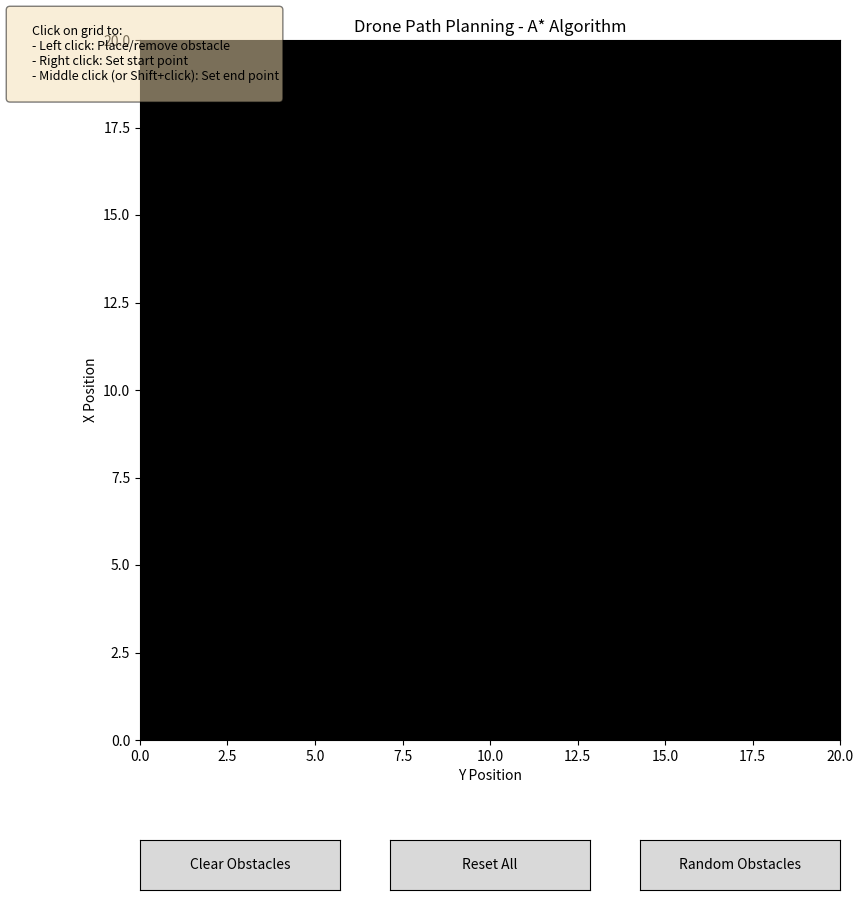

Reproduce this figure in Python.
import heapq
import numpy as np
import matplotlib.pyplot as plt
from matplotlib.widgets import Button, RadioButtons
from matplotlib.patches import Circle, Rectangle
import matplotlib.colors as mcolors


class Node:
    """Node class for A* path planning"""
    def __init__(self, position, parent=None):
        self.position = position
        self.parent = parent
        self.g = 0  # Cost from start to current node
        self.h = 0  # Heuristic cost to end
        self.f = 0  # Total cost

    def __eq__(self, other):
        return self.position == other.position

    def __lt__(self, other):
        return self.f < other.f


def heuristic(a, b):
    """Manhattan distance heuristic for 2D grid"""
    return abs(a[0] - b[0]) + abs(a[1] - b[1])


def get_neighbors(node, grid_size):
    """Get valid neighboring positions (4-directional movement)"""
    directions = [(0, 1), (1, 0), (0, -1), (-1, 0)]  # right, down, left, up
    neighbors = []

    for direction in directions:
        new_pos = (node.position[0] + direction[0], node.position[1] + direction[1])

        # Check boundaries
        if 0 <= new_pos[0] < grid_size[0] and 0 <= new_pos[1] < grid_size[1]:
            neighbors.append(new_pos)

    return neighbors


def a_star(start, end, obstacles, grid_size):
    """A* path planning algorithm"""
    start_node = Node(start)
    end_node = Node(end)

    open_list = []
    closed_list = set()

    heapq.heappush(open_list, start_node)

    while open_list:
        current_node = heapq.heappop(open_list)
        closed_list.add(current_node.position)

        # Found the goal
        if current_node == end_node:
            path = []
            current = current_node
            while current is not None:
                path.append(current.position)
                current = current.parent
            return path[::-1]  # Return reversed path

        # Explore neighbors
        for neighbor_pos in get_neighbors(current_node, grid_size):
            if neighbor_pos in closed_list:
                continue

            # Check if neighbor is an obstacle
            if neighbor_pos in obstacles:
                continue

            neighbor = Node(neighbor_pos, current_node)
            neighbor.g = current_node.g + 1
            neighbor.h = heuristic(neighbor.position, end_node.position)
            neighbor.f = neighbor.g + neighbor.h

            # Check if this path to neighbor is better
            existing_node = None
            for node in open_list:
                if node == neighbor:
                    existing_node = node
                    break

            if existing_node is None or neighbor.g < existing_node.g:
                if existing_node:
                    open_list.remove(existing_node)
                heapq.heappush(open_list, neighbor)

    return None  # No path found


class DronePathSimulation:
    """Interactive drone path planning simulation"""

    def __init__(self, grid_size=(20, 20)):
        self.grid_size = grid_size
        self.start = (0, 0)
        self.end = (grid_size[0] - 1, grid_size[1] - 1)
        self.obstacles = set()
        self.path = None
        self.click_mode = 'obstacle'  # 'obstacle', 'start', 'end'

        # Create figure
        self.fig, self.ax = plt.subplots(figsize=(10, 10))

        # Create grid visualization
        self.grid = np.zeros(grid_size)
        self.im = self.ax.imshow(self.grid, cmap='gray', origin='lower',
                                 extent=(0, grid_size[1], 0, grid_size[0]), vmin=0, vmax=1)

        # Setup interactive elements
        self.setup_ui()
        self.setup_click_handler()

        # Calculate initial path
        self.update_path()

        plt.show()

    def setup_ui(self):
        """Setup UI elements (buttons and instructions)"""
        # Adjust plot to make room for widgets
        plt.subplots_adjust(left=0.05, bottom=0.25, right=0.95, top=0.95)

        # Instruction text
        instruction = """
        Click on grid to:
        - Left click: Place/remove obstacle
        - Right click: Set start point
        - Middle click (or Shift+click): Set end point
        """
        self.fig.text(0.02, 0.98, instruction, fontsize=9, verticalalignment='top',
                     bbox=dict(boxstyle='round', facecolor='wheat', alpha=0.5))

        # Clear obstacles button
        ax_clear = plt.axes((0.15, 0.1, 0.2, 0.05))
        self.btn_clear = Button(ax_clear, 'Clear Obstacles')
        self.btn_clear.on_clicked(self.clear_obstacles)

        # Reset button
        ax_reset = plt.axes((0.4, 0.1, 0.2, 0.05))
        self.btn_reset = Button(ax_reset, 'Reset All')
        self.btn_reset.on_clicked(self.reset_all)

        # Random obstacles button
        ax_random = plt.axes((0.65, 0.1, 0.2, 0.05))
        self.btn_random = Button(ax_random, 'Random Obstacles')
        self.btn_random.on_clicked(self.generate_random_obstacles)

        # Axis labels
        self.ax.set_xlabel('Y Position')
        self.ax.set_ylabel('X Position')
        self.ax.set_title('Drone Path Planning - A* Algorithm')

    def setup_click_handler(self):
        """Setup mouse click handler"""
        self.fig.canvas.mpl_connect('button_press_event', self.on_click)

    def on_click(self, event):
        """Handle mouse clicks on the grid"""
        if event.inaxes != self.ax:
            return

        x = int(event.xdata)
        y = int(event.ydata)

        # Check bounds
        if not (0 <= x < self.grid_size[0] and 0 <= y < self.grid_size[1]):
            return

        # Handle different click types
        if event.button == 1:  # Left click - toggle obstacle
            if (x, y) == self.start or (x, y) == self.end:
                return  # Can't place obstacle on start or end
            if (x, y) in self.obstacles:
                self.obstacles.remove((x, y))
            else:
                self.obstacles.add((x, y))
        elif event.button == 3:  # Right click - set start
            if (x, y) in self.obstacles:
                self.obstacles.remove((x, y))
            self.start = (x, y)
        elif event.button == 2 or (event.button == 1 and event.key == 'shift'):  # Middle click or Shift+click - set end
            if (x, y) in self.obstacles:
                self.obstacles.remove((x, y))
            self.end = (x, y)

        self.update_path()
        self.update_visualization()

    def update_path(self):
        """Calculate path using A* algorithm"""
        self.path = a_star(self.start, self.end, self.obstacles, self.grid_size)

    def update_visualization(self):
        """Update the grid visualization"""
        # Update obstacle grid
        self.grid = np.zeros(self.grid_size)
        for obs in self.obstacles:
            self.grid[obs] = 1

        self.im.set_data(self.grid)

        # Clear previous path and markers
        for artist in list(self.ax.patches):
            artist.remove()
        for line in list(self.ax.lines):
            line.remove()

        # Draw path
        if self.path:
            path_x = [p[1] for p in self.path]  # y for x-axis
            path_y = [p[0] for p in self.path]  # x for y-axis
            self.ax.plot(path_x, path_y, 'b-', linewidth=3, alpha=0.7, label='Path')
            self.ax.plot(path_x, path_y, 'bo', markersize=4, alpha=0.5)

        # Draw start point (green)
        start_circle = Circle((self.start[1] + 0.5, self.start[0] + 0.5), 0.4,
                              color='green', alpha=0.8, label='Start')
        self.ax.add_patch(start_circle)

        # Draw end point (red)
        end_circle = Circle((self.end[1] + 0.5, self.end[0] + 0.5), 0.4,
                            color='red', alpha=0.8, label='End')
        self.ax.add_patch(end_circle)

        # Update title with path info
        if self.path:
            self.ax.set_title(f'Drone Path Planning - Path found! Length: {len(self.path)} steps')
        else:
            self.ax.set_title('Drone Path Planning - No path found!')

        self.fig.canvas.draw()

    def clear_obstacles(self, event):
        """Clear all obstacles"""
        self.obstacles.clear()
        self.update_path()
        self.update_visualization()

    def reset_all(self, event):
        """Reset to initial state"""
        self.obstacles.clear()
        self.start = (0, 0)
        self.end = (self.grid_size[0] - 1, self.grid_size[1] - 1)
        self.update_path()
        self.update_visualization()

    def generate_random_obstacles(self, event):
        """Generate random obstacles"""
        self.obstacles.clear()
        num_obstacles = int(0.2 * self.grid_size[0] * self.grid_size[1])  # 20% of grid

        while len(self.obstacles) < num_obstacles:
            x = np.random.randint(0, self.grid_size[0])
            y = np.random.randint(0, self.grid_size[1])

            # Don't place obstacles on start or end
            if (x, y) != self.start and (x, y) != self.end:
                self.obstacles.add((x, y))

        self.update_path()
        self.update_visualization()


def main():
    """Main function to run the simulation"""
    print("=" * 60)
    print("Drone Path Planning Simulation - A* Algorithm")
    print("=" * 60)
    print("\nInstructions:")
    print("- Left click on grid: Add/Remove obstacle")
    print("- Right click on grid: Set start point (green)")
    print("- Middle click or Shift+click: Set end point (red)")
    print("- Use buttons at bottom: Clear obstacles, Reset, Generate random obstacles")
    print("\nPress 'q' in the terminal to quit")
    print("=" * 60)

    # Create and run simulation
    sim = DronePathSimulation(grid_size=(20, 20))


if __name__ == "__main__":
    main()
